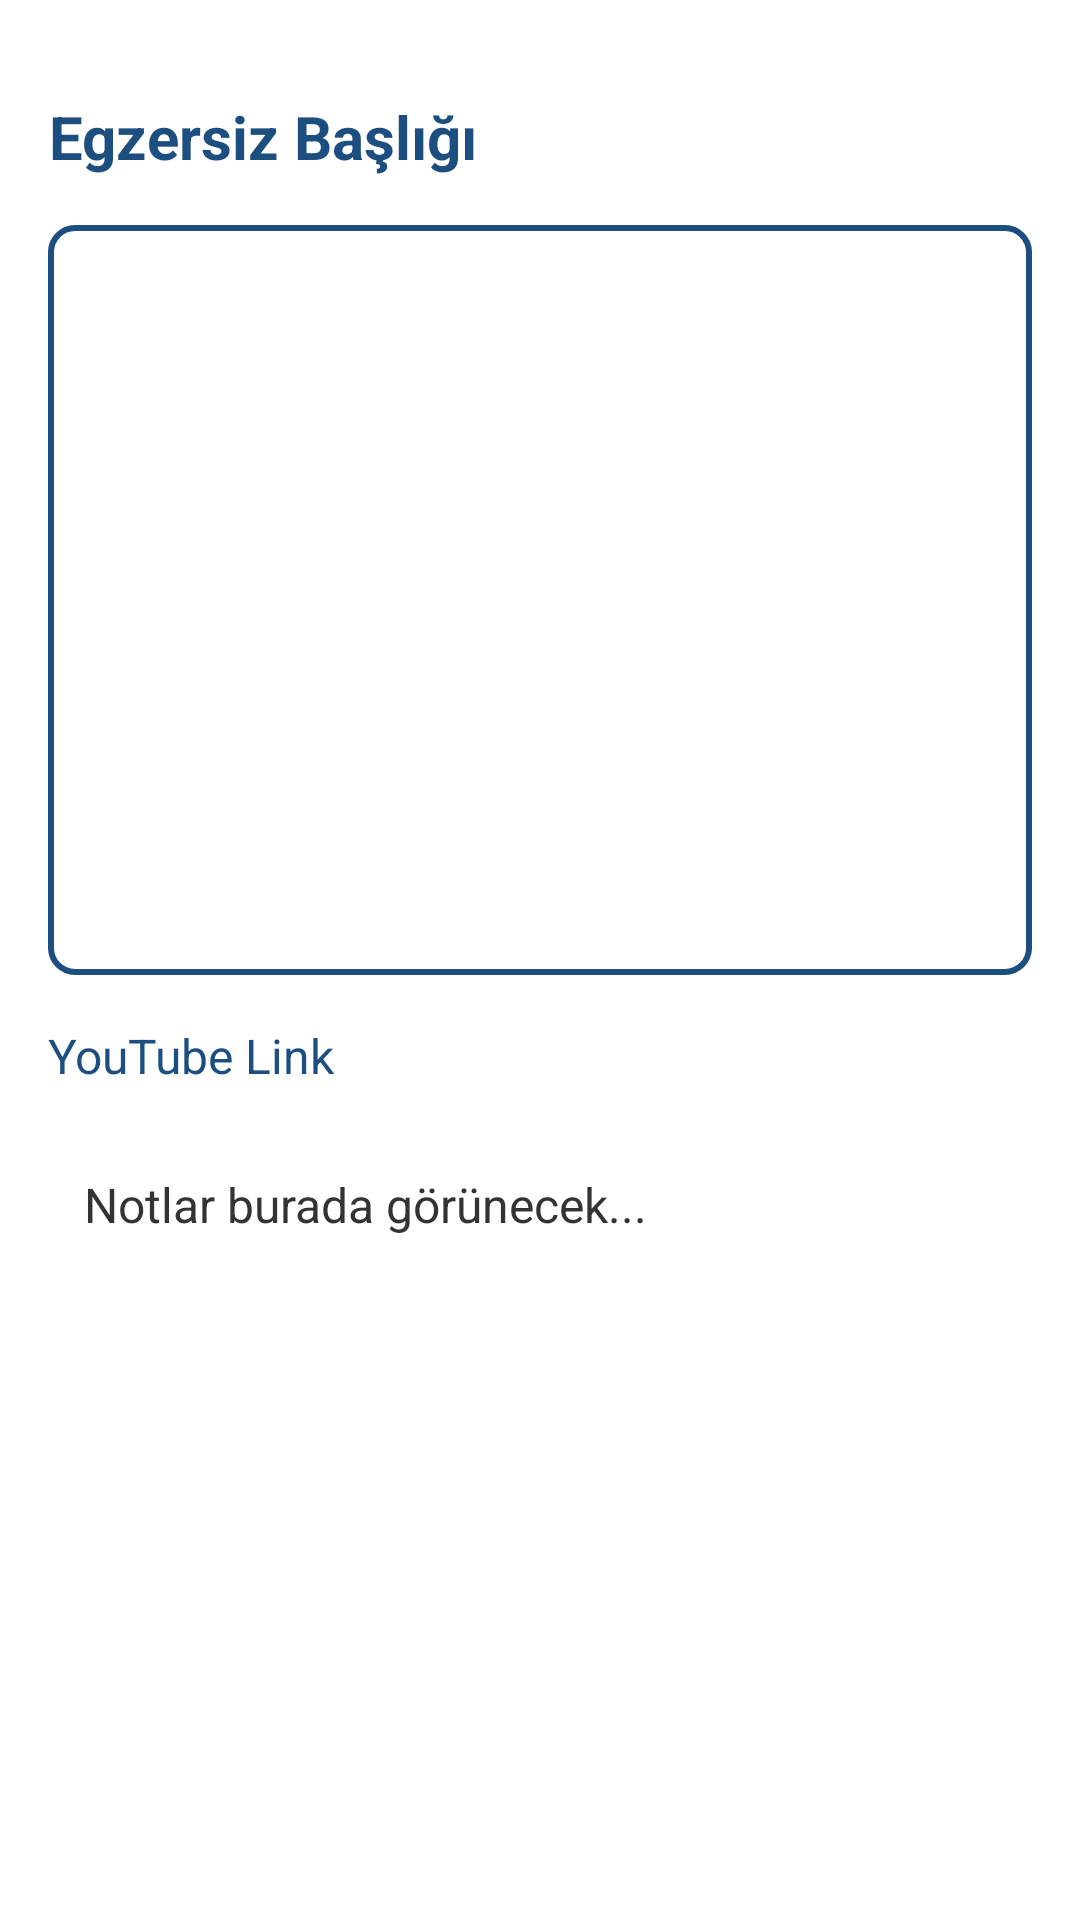

Android layout source for this screen:
<!-- AndroidManifest.xml: application theme Theme.MyToDoList -->
<!-- res/layout/activity_egzersiz.xml -->
<?xml version="1.0" encoding="utf-8"?>
<ScrollView xmlns:android="http://schemas.android.com/apk/res/android"
    android:layout_width="match_parent"
    android:layout_height="match_parent"
    android:padding="16dp">

    <LinearLayout
        android:layout_width="match_parent"
        android:layout_height="wrap_content"
        android:orientation="vertical"
        android:paddingTop="16dp">

        
        <TextView
            android:id="@+id/titleTextView"
            android:layout_width="wrap_content"
            android:layout_height="wrap_content"
            android:text="Egzersiz Başlığı"
            android:textSize="20sp"
            android:textColor="#1C4E80"
            android:gravity="center"
            android:layout_marginBottom="16dp"
            android:textStyle="bold"/>

        
        <ImageView
            android:id="@+id/image2"
            android:layout_width="match_parent"
            android:layout_height="250dp"
            android:src="@drawable/ic_baseline_accessibility_new_24"
            android:scaleType="centerCrop"
            android:layout_marginBottom="16dp"
            android:background="@drawable/image_border" />

        
        <TextView
            android:id="@+id/linkTextView"
            android:layout_width="wrap_content"
            android:layout_height="wrap_content"
            android:text="YouTube Link"
            android:textColor="#1C4E80"
            android:textSize="16sp"
            android:autoLink="web"
            android:layout_marginBottom="16dp"
            android:gravity="start"/>

        
        <TextView
            android:id="@+id/notesTextView"
            android:layout_width="match_parent"
            android:layout_height="wrap_content"
            android:text="Notlar burada görünecek..."
            android:textSize="16sp"
            android:textColor="#333333"
            android:gravity="start"
            android:padding="12dp"
            android:layout_marginBottom="24dp"
            android:background="@drawable/rounder_border" />
    </LinearLayout>
</ScrollView>
<!-- resources referenced by this layout -->
<resources>
  <!-- drawable image_border (drawable) -->
  <?xml version="1.0" encoding="utf-8"?>
  <shape xmlns:android="http://schemas.android.com/apk/res/android">
      <solid android:color="#FFFFFF"/>
      <stroke
          android:color="#1C4E80"
      android:width="2dp"/>
      <corners android:radius="8dp"/>
  </shape>
  <style name="Theme.MyToDoList" parent="Theme.MaterialComponents.DayNight.DarkActionBar">
          
          <item name="colorPrimary">#1C4E80</item>
          <item name="colorPrimaryVariant">@color/black</item>
          <item name="colorOnPrimary">@color/white</item>
          
          <item name="colorSecondary">@color/teal_200</item>
          <item name="colorSecondaryVariant">@color/teal_700</item>
          <item name="colorOnSecondary">@color/black</item>
          
          <item name="android:statusBarColor">?attr/colorPrimaryVariant</item>
          
      </style>
  <color name="black">#FF000000</color>
  <color name="white">#FFFFFFFF</color>
  <color name="teal_200">#FF03DAC5</color>
  <color name="teal_700">#FF018786</color>
</resources>
